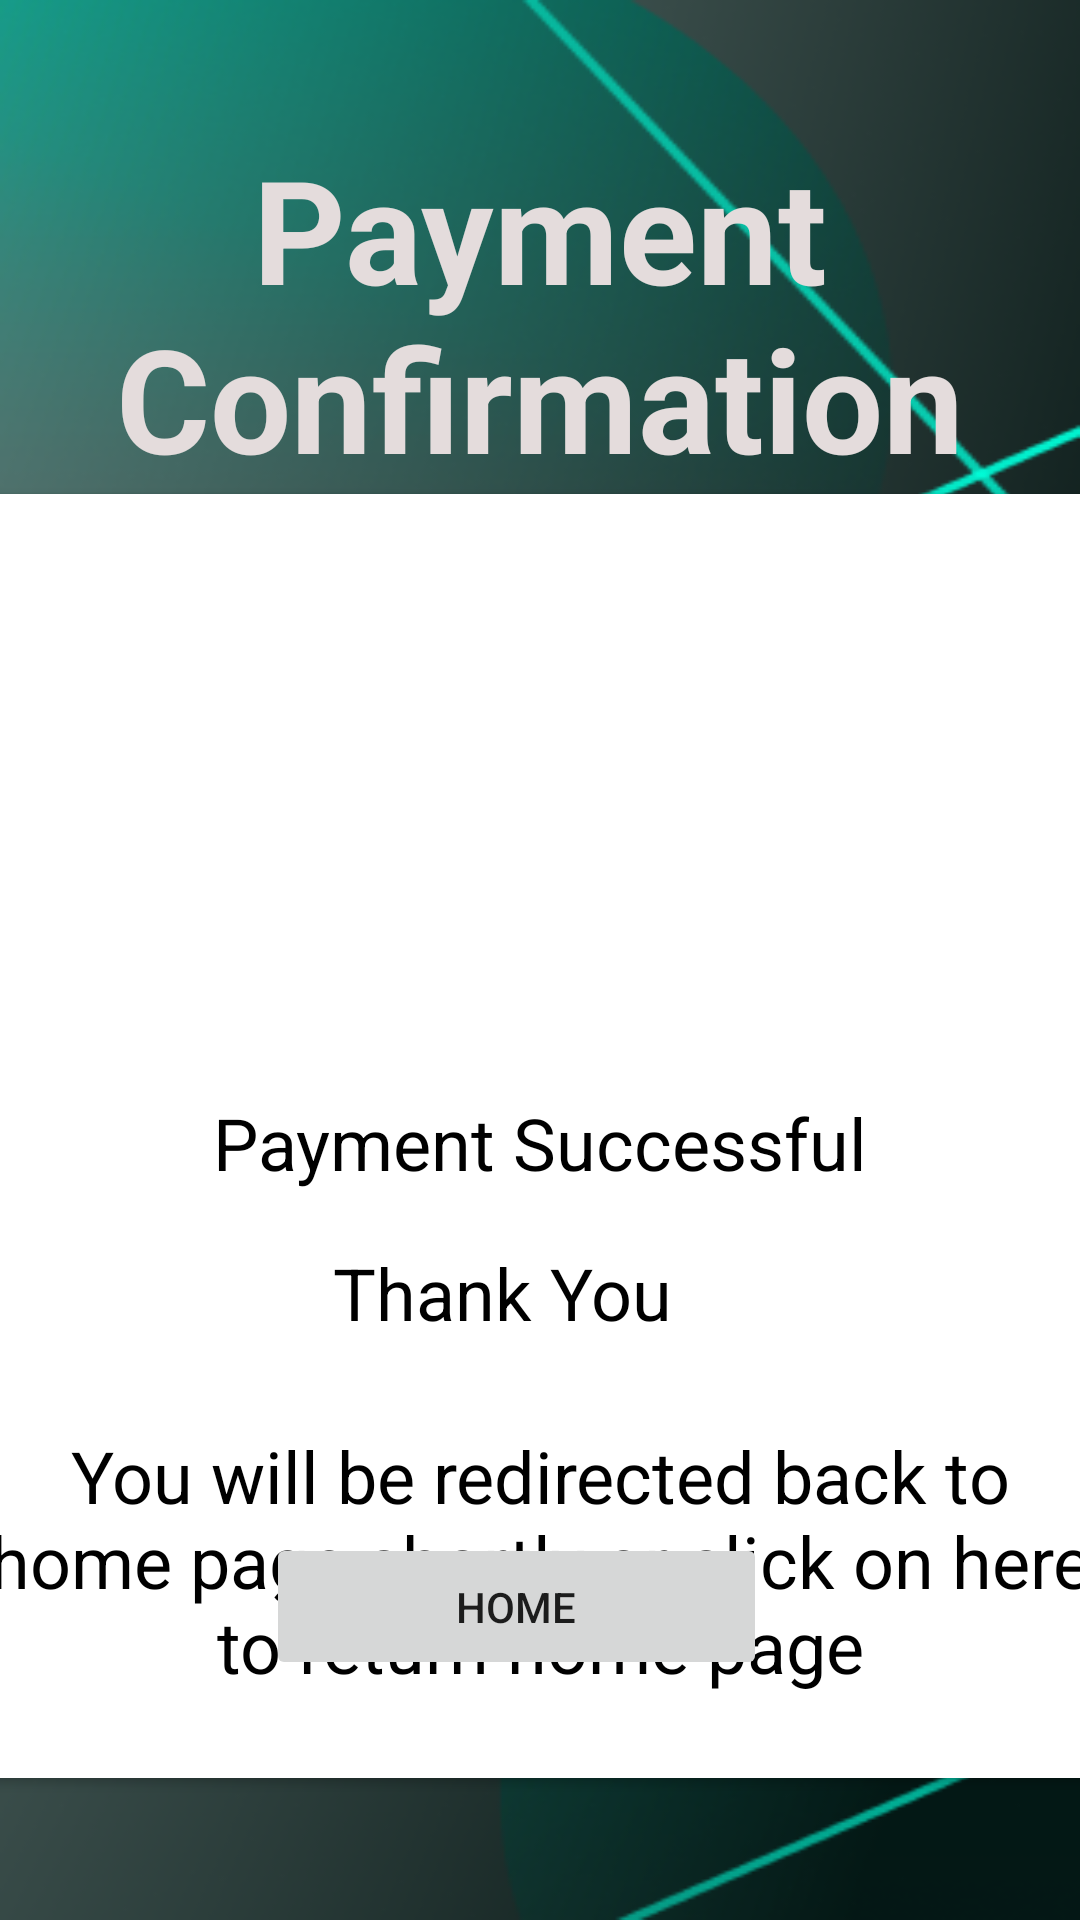

Here is an Android app screen rendered from its layout file. Give the layout XML and the strings, colors and styles it references.
<!-- AndroidManifest.xml: application theme Theme.Mini_Assignment -->
<!-- res/layout/fragment__pay__successful.xml -->
<?xml version="1.0" encoding="utf-8"?>
<androidx.constraintlayout.widget.ConstraintLayout
    xmlns:android="http://schemas.android.com/apk/res/android"
    xmlns:app="http://schemas.android.com/apk/res-auto"
    xmlns:tools="http://schemas.android.com/tools"
    android:layout_width="match_parent"
    android:layout_height="match_parent"
    android:background="@drawable/background"
    tools:context=".Payment.PaymentFragment">

    <TextView
        android:id="@+id/textView17"
        android:layout_width="wrap_content"
        android:layout_height="wrap_content"
        android:layout_marginTop="44dp"
        android:gravity="center"
        android:text="Payment Confirmation"
        android:textColor="#E4DCDC"
        android:textSize="48sp"
        android:textStyle="bold"
        app:layout_constraintEnd_toEndOf="parent"
        app:layout_constraintStart_toStartOf="parent"
        app:layout_constraintTop_toTopOf="parent" />

    <androidx.cardview.widget.CardView
        android:layout_width="379dp"
        android:layout_height="428dp"
        app:layout_constraintBottom_toTopOf="@+id/button2"
        app:layout_constraintEnd_toEndOf="parent"
        app:layout_constraintStart_toStartOf="parent"
        app:layout_constraintTop_toBottomOf="@+id/textView17"
        app:layout_constraintVertical_bias="0.122">

        <ImageView
            android:id="@+id/imageView5"
            android:layout_width="156dp"
            android:layout_height="161dp"
            android:layout_marginLeft="100dp"
            android:layout_marginTop="30dp"
            android:src="@drawable/confirm" />

        <TextView
            android:id="@+id/textView19"
            android:layout_width="wrap_content"
            android:layout_height="wrap_content"
            android:layout_marginTop="200dp"
            android:layout_marginLeft="80dp"
            android:text="Payment Successful"
            android:textColor="#000000"
            android:textSize="24sp" />

        <TextView
            android:id="@+id/textView21"
            android:layout_width="wrap_content"
            android:layout_height="wrap_content"
            android:layout_marginTop="250dp"
            android:layout_marginLeft="120dp"
            android:text="Thank You"
            android:textColor="#000000"
            android:textSize="24sp" />

        <TextView
            android:id="@+id/textView20"
            android:layout_width="368dp"
            android:layout_height="111dp"
            android:layout_marginTop="300dp"
            android:gravity="center"
            android:layout_marginLeft="5dp"
            android:text="You will be redirected back to home page shortly or click on here to return home page"
            android:textColor="#000000"
            android:textSize="24sp" />
    </androidx.cardview.widget.CardView>

    <Button
        android:id="@+id/backtohome"
        android:layout_width="167dp"
        android:layout_height="49dp"
        android:layout_marginBottom="80dp"
        android:text="HOME"
        app:layout_constraintBottom_toBottomOf="parent"
        app:layout_constraintEnd_toEndOf="parent"
        app:layout_constraintHorizontal_bias="0.459"
        app:layout_constraintStart_toStartOf="parent" />

</androidx.constraintlayout.widget.ConstraintLayout>
<!-- resources referenced by this layout -->
<resources>
  <!-- drawable background: png bitmap (drawable, 112894 bytes) -->
  <style name="Theme.Mini_Assignment" parent="Theme.MaterialComponents.Light.NoActionBar">
          
          <item name="colorPrimary">@color/purple_500</item>
          <item name="colorPrimaryVariant">@color/purple_700</item>
          <item name="colorOnPrimary">@color/white</item>
          
          <item name="colorSecondary">@color/teal_200</item>
          <item name="colorSecondaryVariant">@color/teal_700</item>
          <item name="colorOnSecondary">@color/black</item>
          
          <item name="android:statusBarColor">?attr/colorPrimaryVariant</item>
          
      </style>
  <color name="purple_500">#FF6200EE</color>
  <color name="purple_700">#FF3700B3</color>
  <color name="white">#FFFFFFFF</color>
  <color name="teal_200">#FF03DAC5</color>
  <color name="teal_700">#FF018786</color>
  <color name="black">#FF000000</color>
</resources>
